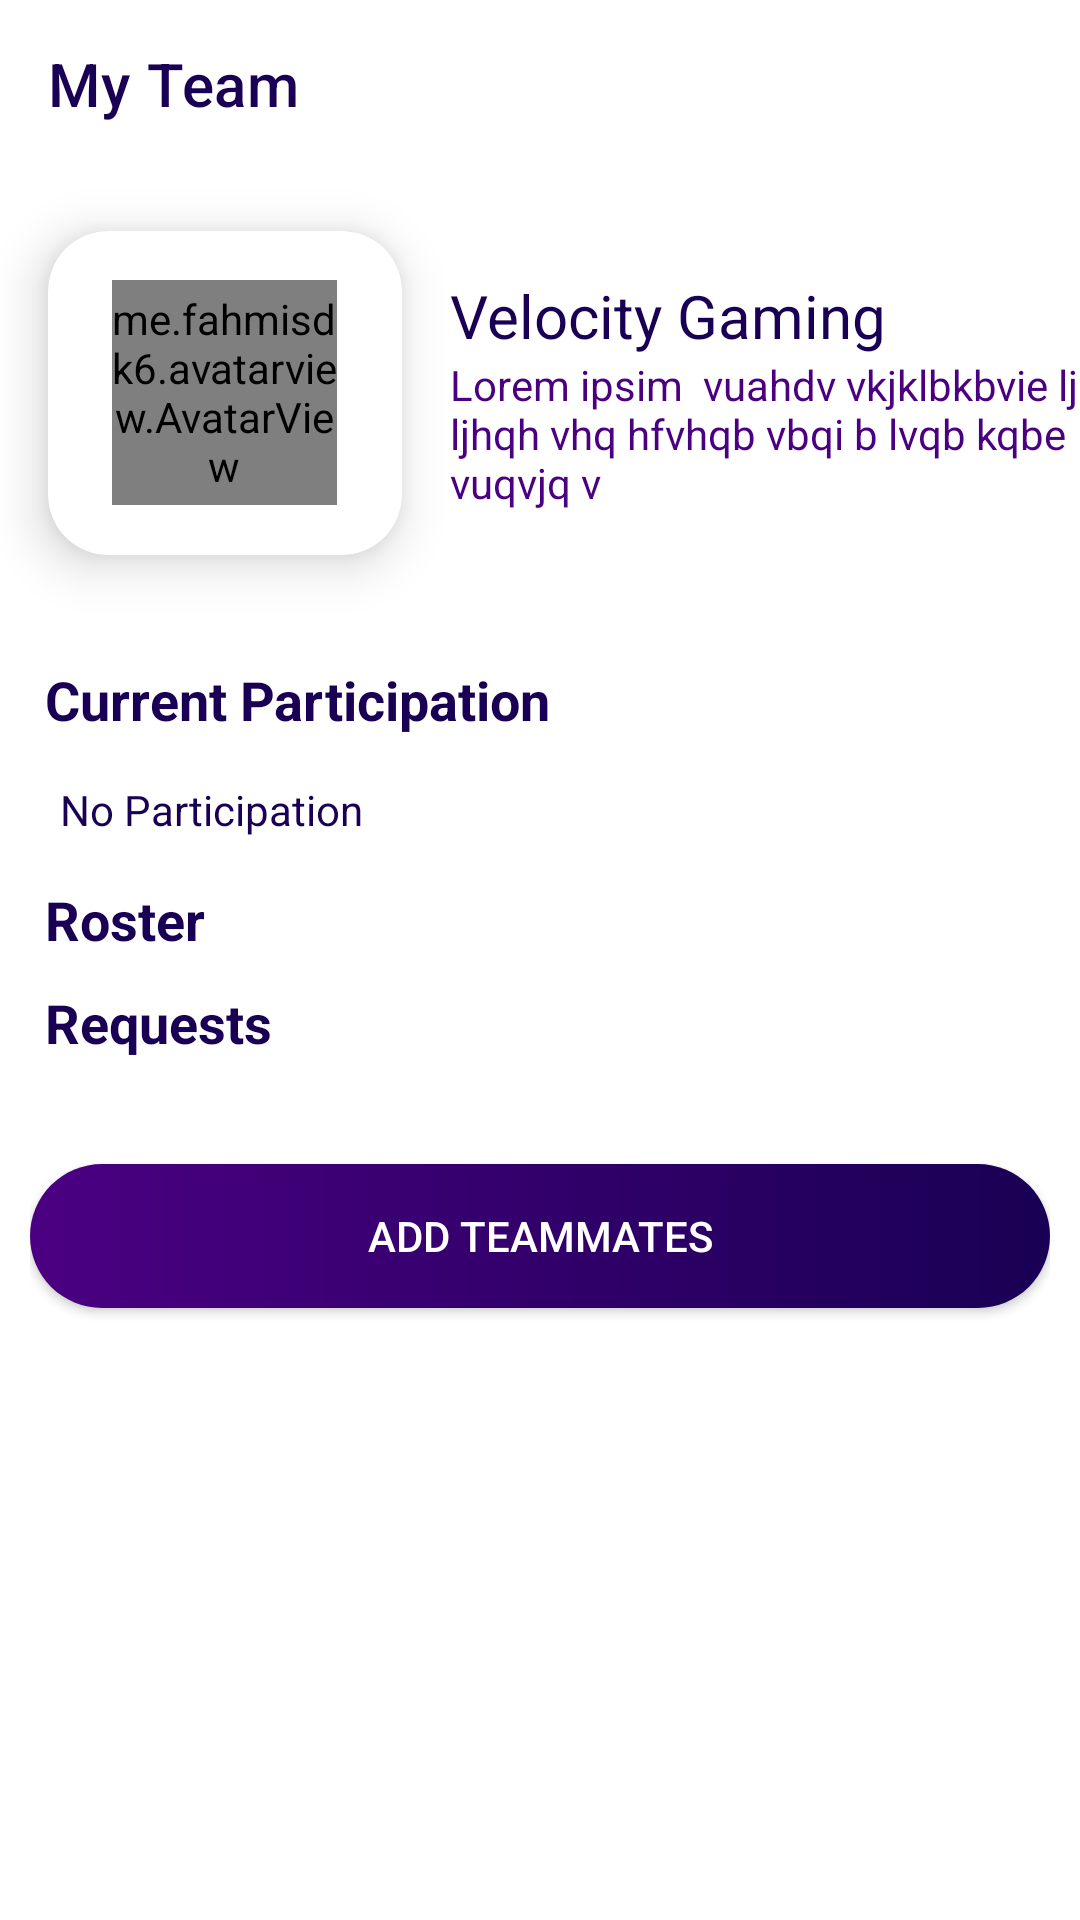

This screen was rendered from an Android layout file. Write that file and the resources it references.
<!-- AndroidManifest.xml: application theme Theme.TournamentApp -->
<!-- res/layout/activity_my_team.xml -->
<?xml version="1.0" encoding="utf-8"?>
<ScrollView
    xmlns:android="http://schemas.android.com/apk/res/android"
    xmlns:app="http://schemas.android.com/apk/res-auto"
    xmlns:tools="http://schemas.android.com/tools"
    android:layout_width="match_parent"
    android:layout_height="match_parent"
    tools:context=".ActivityMyTeam"
    android:orientation="vertical">

    <LinearLayout
        android:layout_width="match_parent"
        android:layout_height="match_parent"
        tools:context=".ActivityMyTeam"
        android:orientation="vertical">

        <com.google.android.material.appbar.AppBarLayout
            android:layout_width="match_parent"
            android:layout_height="?attr/actionBarSize"
            android:background="@color/white">
            <com.google.android.material.appbar.MaterialToolbar
                android:id="@+id/toolbar_team"
                android:layout_width="match_parent"
                android:layout_height="match_parent"
                app:title="My Team"
                app:titleTextColor="@color/primaryDarkColor"
                app:navigationIconTint="@color/primaryDarkColor"
                app:contentInsetStartWithNavigation="0dp"/>
        </com.google.android.material.appbar.AppBarLayout>

        <LinearLayout
            android:layout_width="match_parent"
            android:layout_height="wrap_content"
            android:orientation="horizontal">
            <androidx.cardview.widget.CardView
                android:layout_width="150dp"
                android:layout_height="150dp"
                app:cardElevation="10dp"
                app:cardCornerRadius="20dp"
                app:cardUseCompatPadding="true">
                <me.fahmisdk6.avatarview.AvatarView
                    android:id="@+id/dp_team"
                    android:layout_width="75dp"
                    android:layout_height="75dp"
                    app:avBgTextColor="@color/white"
                    app:avTextColor="@color/primaryDarkColor"
                    app:avCornerRadius="75dp"
                    android:layout_gravity="center"/>
            </androidx.cardview.widget.CardView>
            <LinearLayout
                android:layout_width="match_parent"
                android:layout_height="wrap_content"
                android:orientation="vertical"
                android:layout_gravity="center">
                <TextView
                    android:id="@+id/name_team"
                    android:layout_width="match_parent"
                    android:layout_height="wrap_content"
                    android:text="Velocity Gaming"
                    android:textSize="20sp"
                    android:textColor="@color/primaryDarkColor"/>
                <TextView
                    android:id="@+id/desp_team"
                    android:layout_width="match_parent"
                    android:layout_height="wrap_content"
                    android:text="Lorem ipsim  vuahdv vkjklbkbvie lj ljhqh vhq hfvhqb vbqi b lvqb kqbe vuqvjq v"
                    android:textColor="@color/primaryColor"/>
            </LinearLayout>
        </LinearLayout>

        <LinearLayout
            android:layout_width="match_parent"
            android:layout_height="match_parent"
            android:orientation="vertical"
            android:padding="10dp">

            <TextView
                android:layout_width="match_parent"
                android:layout_height="wrap_content"
                android:text="Current Participation"
                android:textStyle="bold"
                android:textColor="@color/primaryDarkColor"
                android:textSize="18sp"
                android:padding="5dp"/>

            <TextView
                android:id="@+id/part_team"
                android:layout_width="match_parent"
                android:layout_height="wrap_content"
                android:text="No Participation"
                android:textColor="@color/primaryDarkColor"
                android:padding="10dp"
                app:drawableStartCompat="@drawable/icon_event"
                app:drawableTint="@color/primaryDarkColor"
                android:drawablePadding="10dp"
                android:background="@drawable/shape_lradius"/>

            <TextView
                android:layout_width="match_parent"
                android:layout_height="wrap_content"
                android:text="Roster"
                android:textStyle="bold"
                android:textColor="@color/primaryDarkColor"
                android:textSize="18sp"
                android:padding="5dp"/>

            <androidx.recyclerview.widget.RecyclerView
                android:id="@+id/members_team"
                android:layout_width="match_parent"
                android:layout_height="wrap_content"/>

            <TextView
                android:id="@+id/message_team"
                android:layout_width="match_parent"
                android:layout_height="wrap_content"
                android:text="Requests"
                android:textStyle="bold"
                android:textColor="@color/primaryDarkColor"
                android:textSize="18sp"
                android:padding="5dp"/>


            <androidx.recyclerview.widget.RecyclerView
                android:id="@+id/request_team"
                android:layout_width="match_parent"
                android:layout_height="wrap_content"
                />

            <androidx.appcompat.widget.AppCompatButton
                android:id="@+id/btn_team"
                android:layout_width="match_parent"
                android:layout_height="wrap_content"
                android:background="@drawable/shape_allradius"
                android:text="Add teammates"
                android:textColor="@color/white"
                android:layout_marginTop="30dp"
                android:layout_marginBottom="10dp"/>

        </LinearLayout>

    </LinearLayout>
</ScrollView>
<!-- resources referenced by this layout -->
<resources>
  <color name="primaryColor">#4B0082</color>
  <color name="primaryDarkColor">#190054</color>
  <color name="white">#FFFFFFFF</color>
  <!-- drawable shape_allradius (drawable) -->
  <?xml version="1.0" encoding="utf-8"?>
  <shape
      xmlns:android="http://schemas.android.com/apk/res/android"
      android:shape="rectangle">
      <gradient
          android:startColor="@color/primaryColor"
          android:endColor="@color/primaryDarkColor"/>
      <corners android:radius="300dp"/>
  </shape>
  <!-- drawable shape_lradius (drawable) -->
  <?xml version="1.0" encoding="utf-8"?>
  <shape xmlns:android="http://schemas.android.com/apk/res/android"
      android:shape="rectangle">
      <solid
          android:color="@color/browser_actions_bg_grey"/>
      <corners
          android:radius="10dp"/>
  </shape>
  <style name="Theme.TournamentApp" parent="Theme.MaterialComponents.Light.NoActionBar">
          <item name="android:forceDarkAllowed" tools:targetApi="Q">false</item>
          
          <item name="colorPrimary">@color/primaryColor</item>
          <item name="colorPrimaryVariant">@color/primaryDarkColor</item>
          <item name="colorOnPrimary">@color/white</item>
          
          <item name="colorSecondary">@color/secondaryColor</item>
          <item name="colorSecondaryVariant">@color/secondaryDarkColor</item>
          <item name="colorOnSecondary">@color/black</item>
          
          <item name="android:statusBarColor" tools:targetApi="l">?attr/colorPrimaryVariant</item>
          
      </style>
  <color name="secondaryColor">#4B0082</color>
  <color name="secondaryDarkColor">#190054</color>
  <color name="black">#FF000000</color>
</resources>
